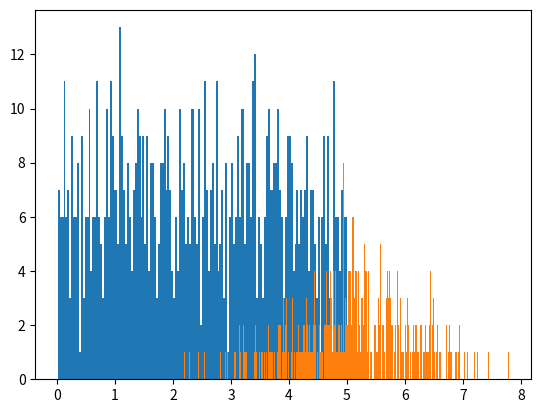

Recreate this plot in Python.
import numpy
import matplotlib.pyplot as plt
import random as r
x= numpy.random.uniform(0.0,5.0,1000)

plt.hist(x,150)
plt.show()
#plt.plot(list(r.randint(0,10000) for i in range(1000)),list(r.randint(0,10000) for i in range(1000)))
plt.hist(numpy.random.normal(5.0,1.0,1000),1000)
plt.show()